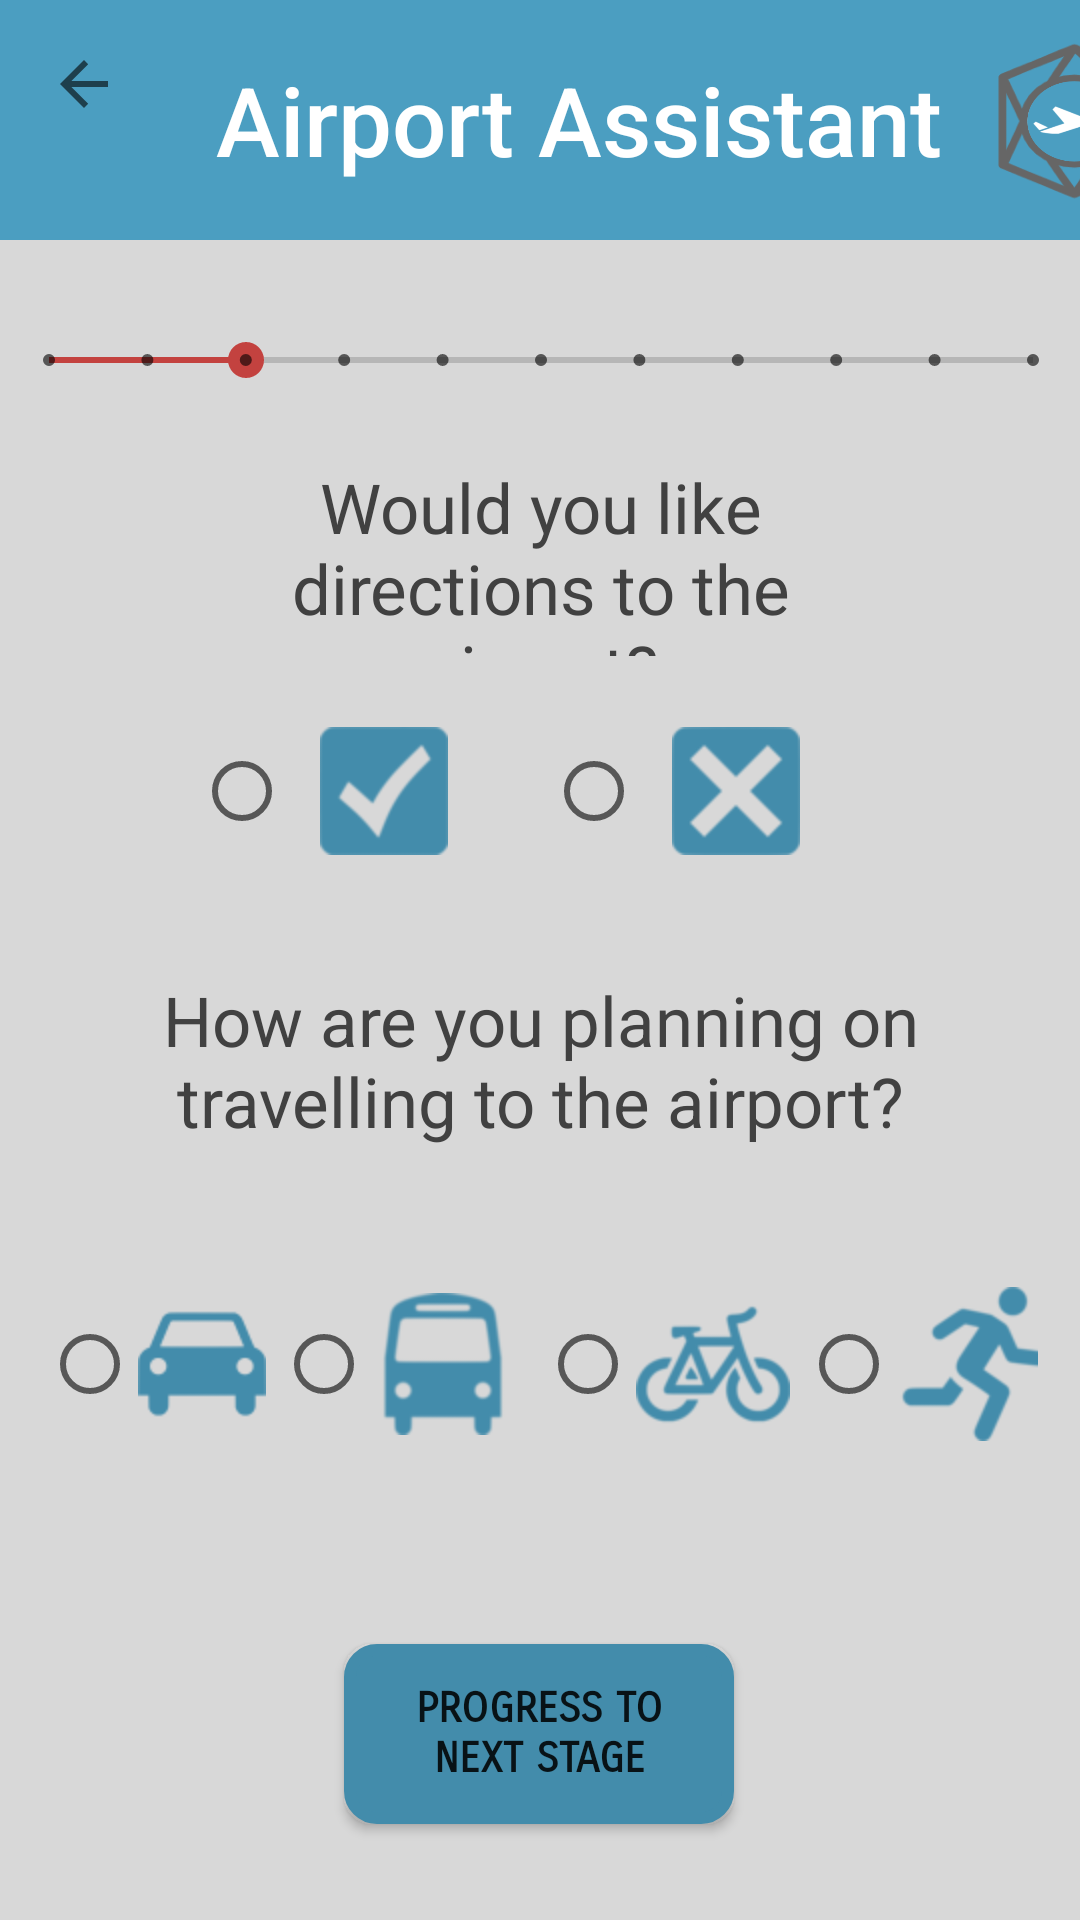

Here is an Android app screen rendered from its layout file. Give the layout XML and the strings, colors and styles it references.
<!-- AndroidManifest.xml: application theme AppTheme -->
<!-- res/layout/activity_transport_to_airport1.xml -->
<?xml version="1.0" encoding="utf-8"?>
<android.support.constraint.ConstraintLayout
        xmlns:android="http://schemas.android.com/apk/res/android"
        xmlns:tools="http://schemas.android.com/tools"
        xmlns:app="http://schemas.android.com/apk/res-auto"
        android:background="@color/colorBackground"
        android:layout_width="match_parent"
        android:layout_height="match_parent"
        tools:context="com.example.shaum.airportassistant.MainActivity">

    <android.support.v7.widget.Toolbar
            android:id="@+id/toolbar"
            android:layout_height="80dp"
            android:layout_width="match_parent"
            android:background="@color/colorPrimary"
            app:navigationIcon="?attr/homeAsUpIndicator"
            app:layout_constraintEnd_toEndOf="parent"
            app:layout_constraintStart_toStartOf="parent"
            app:layout_constraintHorizontal_bias="0.0"
            app:layout_constraintTop_toTopOf="parent">


        <TextView
                android:layout_width="wrap_content"
                android:layout_height="wrap_content"
                android:textAppearance="@style/Toolbar.TitleText"
                android:layout_gravity="left"
                android:text="Airport Assistant"
                android:textSize="32dp"
                android:textColor="@color/colorActionBar"
                android:id="@+id/toolbar_title" />

        <Button
                android:text=""
                android:background="@drawable/smalllogo"
                android:layout_width="60dp"
                android:layout_height="60dp"
                android:id="@+id/btlogo" app:layout_constraintEnd_toEndOf="parent"
                android:layout_marginStart="30dp"/>


    </android.support.v7.widget.Toolbar>


    <SeekBar
            style="@style/Widget.AppCompat.SeekBar.Discrete"
            android:layout_width="360dp"
            android:layout_height="40dp"
            android:max="10"
            android:progress="2"
            android:id="@+id/progressBar"
            android:layout_alignParentTop="true"
            android:layout_centerHorizontal="true"
            app:layout_constraintEnd_toEndOf="parent" android:layout_marginEnd="8dp" android:layout_marginTop="100dp"
            app:layout_constraintTop_toTopOf="parent" app:layout_constraintStart_toStartOf="parent"
            android:layout_marginStart="8dp" app:layout_constraintHorizontal_bias="0.485"/>
    <TextView
            android:text="How are you planning on travelling to the airport?"
            android:layout_width="257dp"
            android:layout_height="80dp"
            android:textColor="@color/colorDefaultText"
            android:gravity="center"
            android:textSize="23sp"
            android:id="@+id/travelAirportQuestion"
            app:layout_constraintStart_toStartOf="parent"
            android:layout_marginStart="8dp" app:layout_constraintEnd_toEndOf="parent" android:layout_marginEnd="8dp"
            app:layout_constraintBottom_toBottomOf="parent" android:layout_marginBottom="236dp"
            android:layout_marginTop="8dp" app:layout_constraintTop_toBottomOf="@+id/radioDecision"/>


    <RadioGroup
            android:id="@+id/radioMode"
            android:layout_width="332dp"
            android:layout_height="107dp"
            android:orientation="horizontal"
            app:layout_constraintEnd_toEndOf="parent" android:layout_marginEnd="8dp"
            app:layout_constraintStart_toStartOf="parent" android:layout_marginStart="8dp"
            android:layout_marginTop="154dp" app:layout_constraintTop_toBottomOf="@+id/progressBar"
            app:layout_constraintBottom_toBottomOf="parent"
            android:layout_marginBottom="8dp" app:layout_constraintVertical_bias="0.464"
            app:layout_constraintHorizontal_bias="0.495">


        <RadioButton
                android:orientation="vertical"
                android:layout_gravity="center"
                android:layout_width="wrap_content"
                android:layout_height="wrap_content"
                android:id="@+id/radioDriving"
                android:drawableStart="@drawable/caroption"
                android:text="Driving"
                android:textSize="1dp"
                android:textColor="@android:color/transparent"

        />

        <RadioButton
                android:orientation="vertical"
                android:layout_gravity="center"
                android:layout_width="wrap_content"
                android:layout_height="wrap_content"
                android:id="@+id/radioPublicTransport"
                android:drawableStart="@drawable/busoption"
                android:text="Public Transport"
                android:textSize="1dp"
                android:textColor="@android:color/transparent"

        />

        <RadioButton
                android:orientation="vertical"
                android:layout_gravity="center"
                android:layout_width="wrap_content"
                android:layout_height="wrap_content"
                android:id="@+id/radioCycling"
                android:drawableStart="@drawable/bikeoption"
                android:text="Cycling"
                android:textSize="1dp"
                android:textColor="@android:color/transparent"

        />

        <RadioButton
                android:orientation="vertical"
                android:layout_gravity="center"
                android:layout_width="wrap_content"
                android:layout_height="wrap_content"
                android:id="@+id/radioWalking"
                android:drawableStart="@drawable/walkingoption"
                android:text="Walking"
                android:textSize="1dp"
                android:textColor="@android:color/transparent"

        />
    </RadioGroup>

    <TextView
            android:text="Would you like directions to the airport?"
            android:layout_width="247dp"
            android:layout_height="65dp"
            android:textColor="@color/colorDefaultText"
            android:gravity="center"
            android:textSize="23sp" app:layout_constraintEnd_toEndOf="parent"
            android:layout_marginEnd="8dp" app:layout_constraintStart_toStartOf="parent"
            android:layout_marginStart="8dp" android:layout_marginTop="8dp"
            app:layout_constraintTop_toBottomOf="@+id/progressBar" android:layout_marginBottom="8dp"
            app:layout_constraintBottom_toTopOf="@+id/radioDecision"/>

    <RadioGroup
            android:id="@+id/radioDecision"
            android:orientation="horizontal"
            android:layout_width="wrap_content"
            android:layout_height="wrap_content" android:layout_marginEnd="8dp"
            app:layout_constraintEnd_toEndOf="parent" app:layout_constraintStart_toStartOf="parent"
            android:layout_marginStart="8dp" android:layout_marginTop="8dp"
            app:layout_constraintTop_toBottomOf="@+id/progressBar" android:layout_marginBottom="8dp"
            app:layout_constraintBottom_toTopOf="@+id/radioMode" app:layout_constraintHorizontal_bias="0.498"
            app:layout_constraintVertical_bias="0.462">

        <RadioButton
                android:orientation="vertical"
                android:layout_gravity="center"
                android:layout_width="wrap_content"
                android:layout_height="wrap_content"
                android:id="@+id/radioYes"
                android:text="Yes"
                android:padding="10dp"
                android:textColor="@android:color/transparent"
                android:drawableStart="@drawable/tickoption"

        />

        <RadioButton
                android:orientation="vertical"
                android:layout_gravity="center"
                android:layout_width="wrap_content"
                android:layout_height="wrap_content"
                android:id="@+id/radioNo"
                android:padding="10dp"
                android:text="No"
                android:textColor="@android:color/transparent"
                android:drawableStart="@drawable/xoption"
        />

    </RadioGroup>

    <Button
            android:text="Progress to next stage"
            android:layout_width="130dp"
            android:layout_height="60dp"
            android:background="@drawable/buttons_general"
            android:layout_alignParentBottom="true"
            android:layout_centerHorizontal="true"
            android:fontFamily="sans-serif-smallcaps"
            android:textStyle="bold"
            android:id="@+id/btProgress" app:layout_constraintEnd_toEndOf="parent"
            android:layout_marginEnd="8dp" app:layout_constraintStart_toStartOf="parent"
            android:layout_marginStart="8dp" app:layout_constraintBottom_toBottomOf="parent"
            android:layout_marginBottom="32dp" android:layout_marginTop="8dp"
            app:layout_constraintTop_toBottomOf="@+id/radioMode" app:layout_constraintHorizontal_bias="0.498"
            app:layout_constraintVertical_bias="1.0"/>


</android.support.constraint.ConstraintLayout>
<!-- resources referenced by this layout -->
<resources>
  <color name="colorActionBar">#FFFFFF</color>
  <color name="colorBackground">#D8D8D8</color>
  <color name="colorDefaultText">#414141</color>
  <color name="colorPrimary">#4B9EC1</color>
  <!-- drawable bikeoption: png bitmap (drawable-hdpi, 3441 bytes) -->
  <!-- drawable busoption: png bitmap (drawable-hdpi, 2256 bytes) -->
  <!-- drawable buttons_general (drawable-hdpi) -->
  <?xml version="1.0" encoding="utf-8"?>
  <shape xmlns:android="http://schemas.android.com/apk/res/android"
         android:shape="rectangle">
  
      // The width and color of the border
      <stroke
              android:width="4dp"
              android:color="#438CAB" />
  
      <solid
              android:color="#438CAB"/>
  
      // The desired corner radius. reduce it to keep it less rounded
      <corners android:radius="9dp" />
  
      // Add your desired padding
      <padding
              android:left="20dp"
              android:top="10dp"
              android:right="20dp"
              android:bottom="10dp"    >
      </padding>
  
  </shape>
  <!-- drawable caroption: png bitmap (drawable-hdpi, 1205 bytes) -->
  <!-- drawable smalllogo: png bitmap (drawable-hdpi, 52669 bytes) -->
  <!-- drawable tickoption: png bitmap (drawable-hdpi, 1654 bytes) -->
  <!-- drawable walkingoption: png bitmap (drawable-hdpi, 2570 bytes) -->
  <!-- drawable xoption: png bitmap (drawable-hdpi, 1525 bytes) -->
  <style name="Toolbar.TitleText" parent="TextAppearance.Widget.AppCompat.Toolbar.Title">
          <item name="android:textSize">15sp</item>
      </style>
  <style name="AppTheme" parent="Theme.AppCompat.Light.NoActionBar">
          
          <item name="colorPrimary">@color/colorPrimary</item>
          <item name="colorPrimaryDark">@color/colorPrimaryDark</item>
          <item name="colorAccent">@color/colorAccent</item>
          <item name="android:fontFamily">sans-serif-condensed</item>
          <item name="android:textSize">14sp</item>
      </style>
  <color name="colorPrimaryDark">#438CAB</color>
  <color name="colorAccent">#C3423F</color>
</resources>
